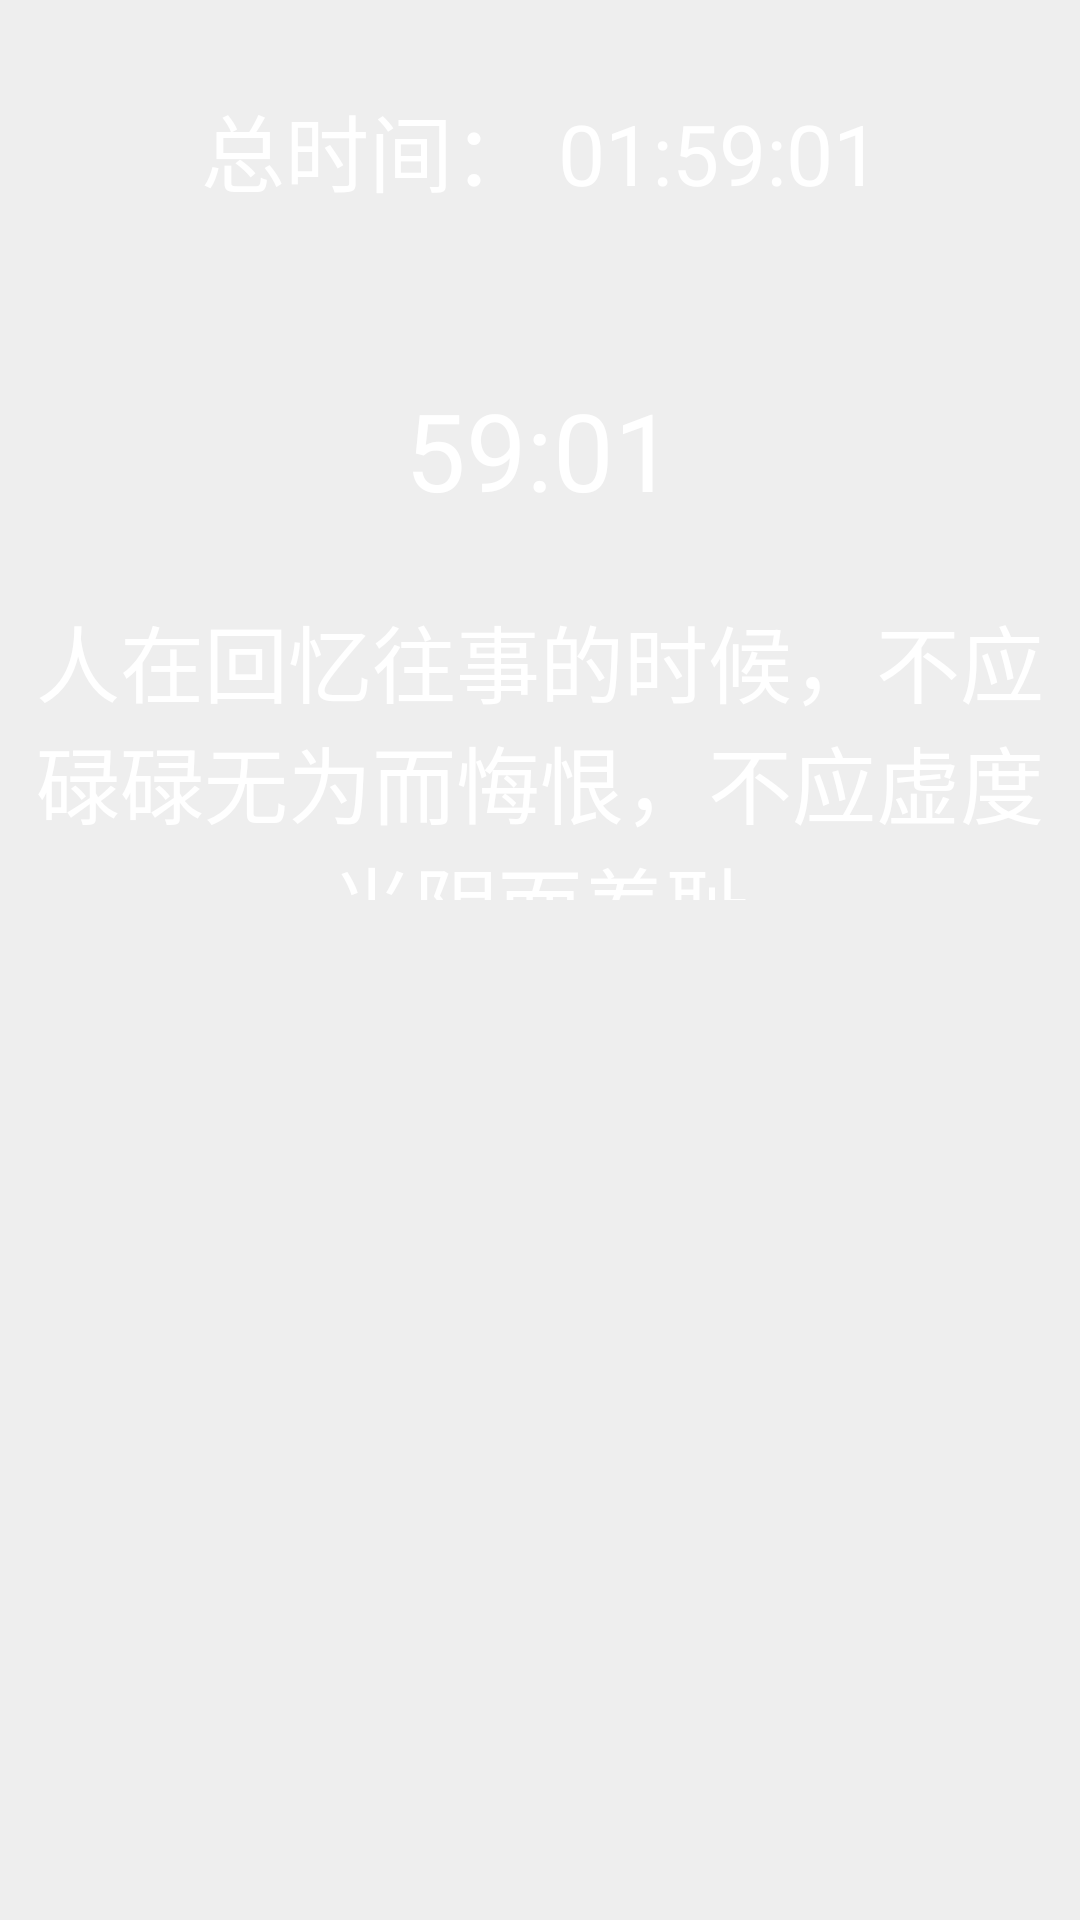

Reconstruct the res/layout file that produces this screen, plus the resources it refers to.
<!-- AndroidManifest.xml: application theme AppTheme -->
<!-- res/layout/float_window_big.xml -->
<?xml version="1.0" encoding="utf-8"?>
<LinearLayout xmlns:android="http://schemas.android.com/apk/res/android"
    android:orientation="vertical"
    android:id="@+id/big_window_layout"
    android:background="#1000"
    android:focusable="false"
    android:layout_width="fill_parent"
    android:layout_height="fill_parent">

    <TextView
        android:id="@+id/total_duration"
        android:layout_width="match_parent"
        android:layout_height="100dp"
        android:textSize="28dp"
        android:gravity="center"
        android:text="总时间： 01:59:01"
        android:textColor="#FFF"
        />

    <TextView
        android:id="@+id/current_duration"
        android:layout_width="match_parent"
        android:layout_height="100dp"
        android:textSize="36dp"
        android:gravity="center"
        android:text="59:01"
        android:textColor="#FFF"
        />

    <TextView
        android:id="@+id/text"
        android:layout_width="match_parent"
        android:layout_height="100dp"
        android:gravity="center"
        android:textColor="#FFF"
        android:textSize="28dp"
        android:text="人在回忆往事的时候，不应碌碌无为而悔恨，不应虚度光阴而羞耻"
        />

</LinearLayout>
<!-- resources referenced by this layout -->
<resources>

</resources>
